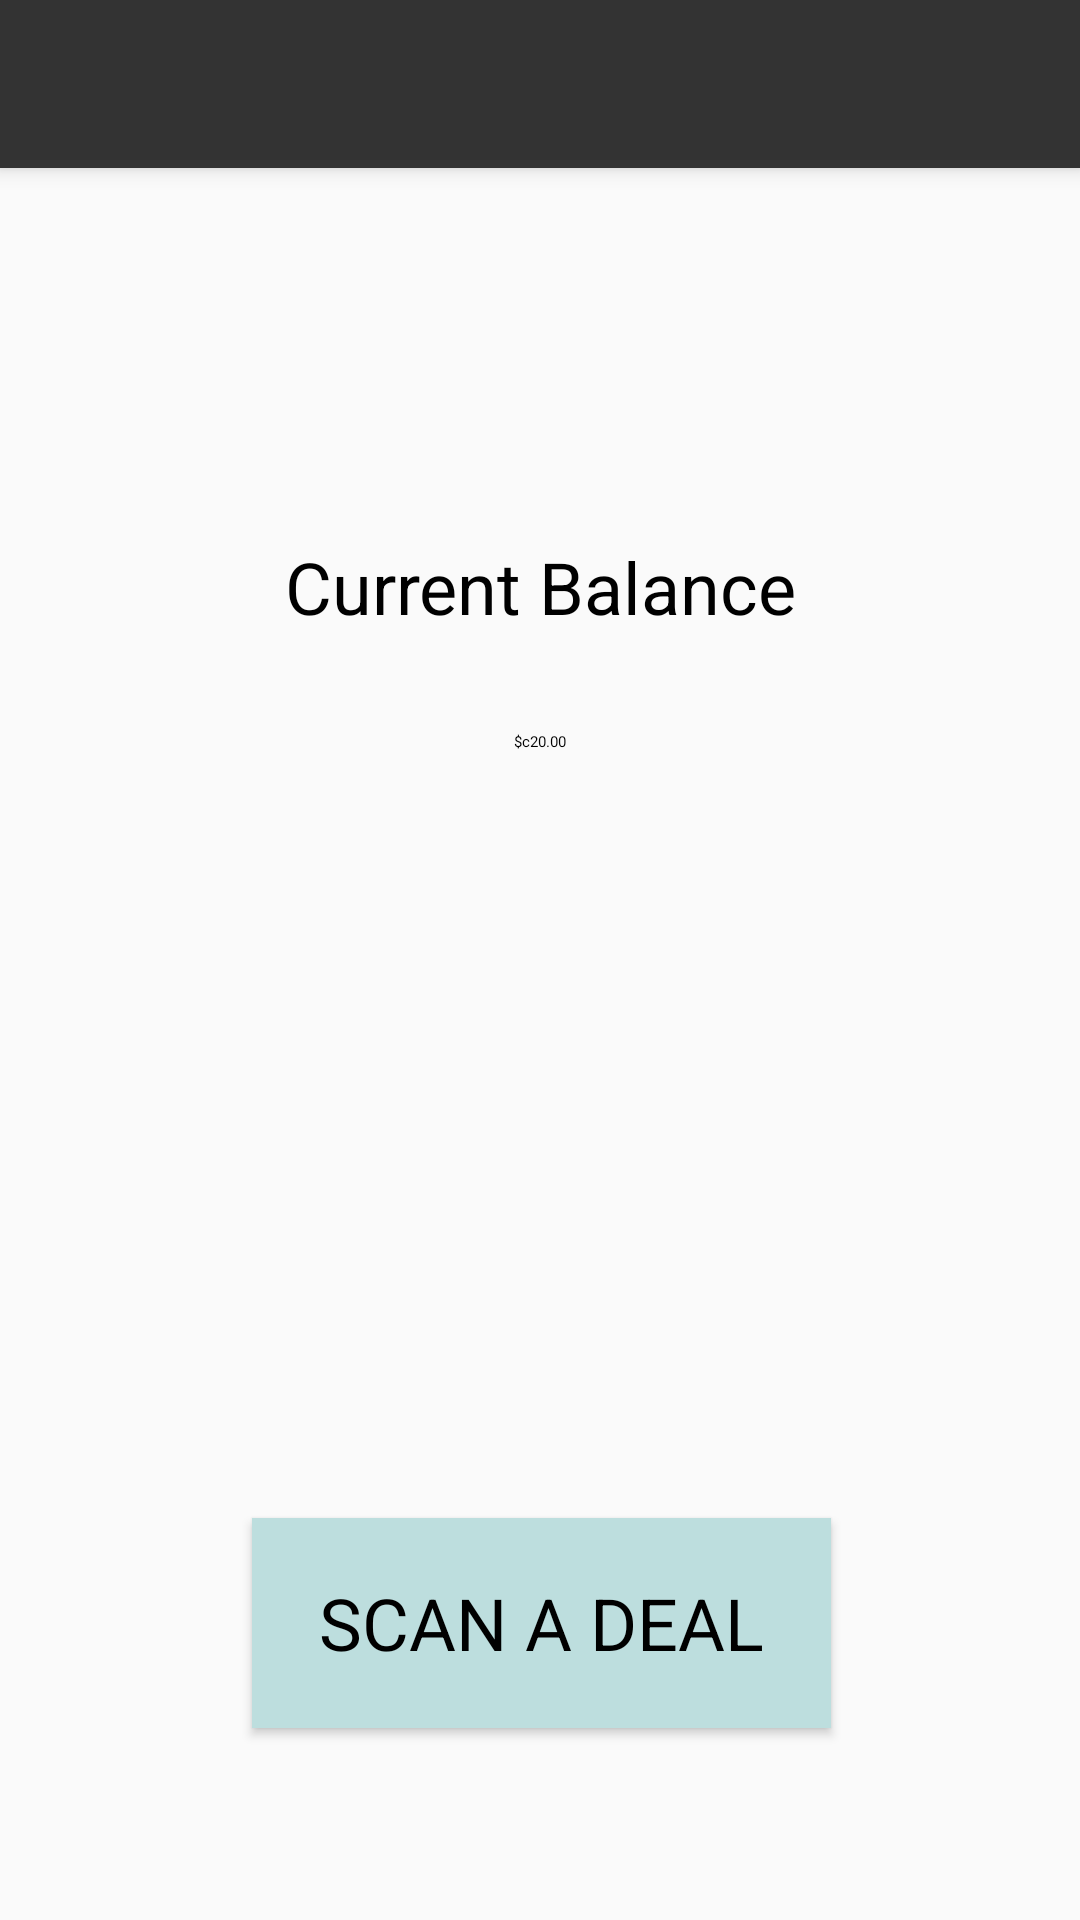

This screen was rendered from an Android layout file. Write that file and the resources it references.
<!-- AndroidManifest.xml: application theme AppTheme -->
<!-- res/layout/activity_main.xml -->
<?xml version="1.0" encoding="utf-8"?>
<android.support.design.widget.CoordinatorLayout
    xmlns:android="http://schemas.android.com/apk/res/android"
    xmlns:app="http://schemas.android.com/apk/res-auto"
    xmlns:tools="http://schemas.android.com/tools"
    android:layout_width="match_parent"
    android:layout_height="match_parent"
    tools:context="io.scryp.scryp.MainActivity"
    >

    <android.support.design.widget.AppBarLayout
        android:layout_width="match_parent"
        android:layout_height="wrap_content"
        android:theme="@style/AppTheme.AppBarOverlay"
        >

        <android.support.v7.widget.Toolbar
            android:id="@+id/toolbar"
            android:layout_width="match_parent"
            android:layout_height="?attr/actionBarSize"
            android:background="?attr/colorPrimaryDark"
            app:popupTheme="@style/AppTheme.PopupOverlay"
            />

    </android.support.design.widget.AppBarLayout>

    <include layout="@layout/content_main"/>

</android.support.design.widget.CoordinatorLayout>
<!-- res/layout/content_main.xml (included above) -->
<?xml version="1.0" encoding="utf-8"?>
<android.support.constraint.ConstraintLayout xmlns:android="http://schemas.android.com/apk/res/android"
                                             xmlns:app="http://schemas.android.com/apk/res-auto"
                                             xmlns:tools="http://schemas.android.com/tools"
                                             android:id="@+id/content_main"
                                             android:layout_width="match_parent"
                                             android:layout_height="match_parent"
                                             app:layout_behavior="@string/appbar_scrolling_view_behavior"
                                             tools:context="io.scryp.scryp.MainActivity"
                                             tools:showIn="@layout/activity_main"
    >


    <TextView
        android:id="@+id/currentBalanceLabel"
        android:layout_width="wrap_content"
        android:layout_height="wrap_content"
        android:text="Current Balance"
        android:textAppearance="@style/scrypLabelText"
        app:layout_constraintLeft_toLeftOf="parent"
        app:layout_constraintRight_toRightOf="parent"

        app:layout_constraintHorizontal_bias="0.502"
        android:layout_marginBottom="32dp"
        app:layout_constraintBottom_toTopOf="@+id/balance"
        />

    <TextView
        android:id="@+id/balance"
        android:layout_width="wrap_content"
        android:layout_height="wrap_content"
        android:text="$c20.00"
        android:textAppearance="@style/scrypHeadlineText"
        android:layout_marginLeft="8dp"
        app:layout_constraintLeft_toLeftOf="parent"
        android:layout_marginRight="8dp"
        app:layout_constraintRight_toRightOf="parent"
        app:layout_constraintBottom_toBottomOf="parent"
        android:layout_marginBottom="8dp"
        app:layout_constraintTop_toTopOf="parent"
        android:layout_marginTop="8dp"
        app:layout_constraintVertical_bias="0.32"
        />

    <Button
        android:id="@+id/scanADeal"
        android:layout_width="193dp"
        android:layout_height="70dp"




        android:background="#BDDEDE"
        android:text="Scan a Deal"
        android:textAllCaps="true"
        android:textAppearance="@style/scrypLabelText"
        app:layout_constraintLeft_toLeftOf="parent"
        app:layout_constraintRight_toRightOf="parent"
        app:layout_constraintBottom_toBottomOf="parent"
        app:layout_constraintHorizontal_bias="0.502"
        android:layout_marginBottom="64dp"
        />
</android.support.constraint.ConstraintLayout>
<!-- resources referenced by this layout -->
<resources>
  <style name="AppTheme.AppBarOverlay" parent="ThemeOverlay.AppCompat.Dark.ActionBar" />
  <style name="AppTheme.PopupOverlay" parent="ThemeOverlay.AppCompat.Light" />
  <style name="scrypLabelText">
          <item name="android:textSize">24dp</item>
      </style>
  <style name="AppTheme" parent="Theme.AppCompat.Light.DarkActionBar">
          
          <item name="colorPrimary">@color/colorPrimary</item>
          <item name="colorPrimaryDark">#333333</item>
          <item name="colorAccent">@color/colorAccent</item>
      </style>
  <!-- not gathered from this repository: default colours our renderer supplied (Android Studio template values) -->
  <color name="colorPrimary">#FF6200EE</color>
  <color name="colorAccent">#FF03DAC5</color>
</resources>
